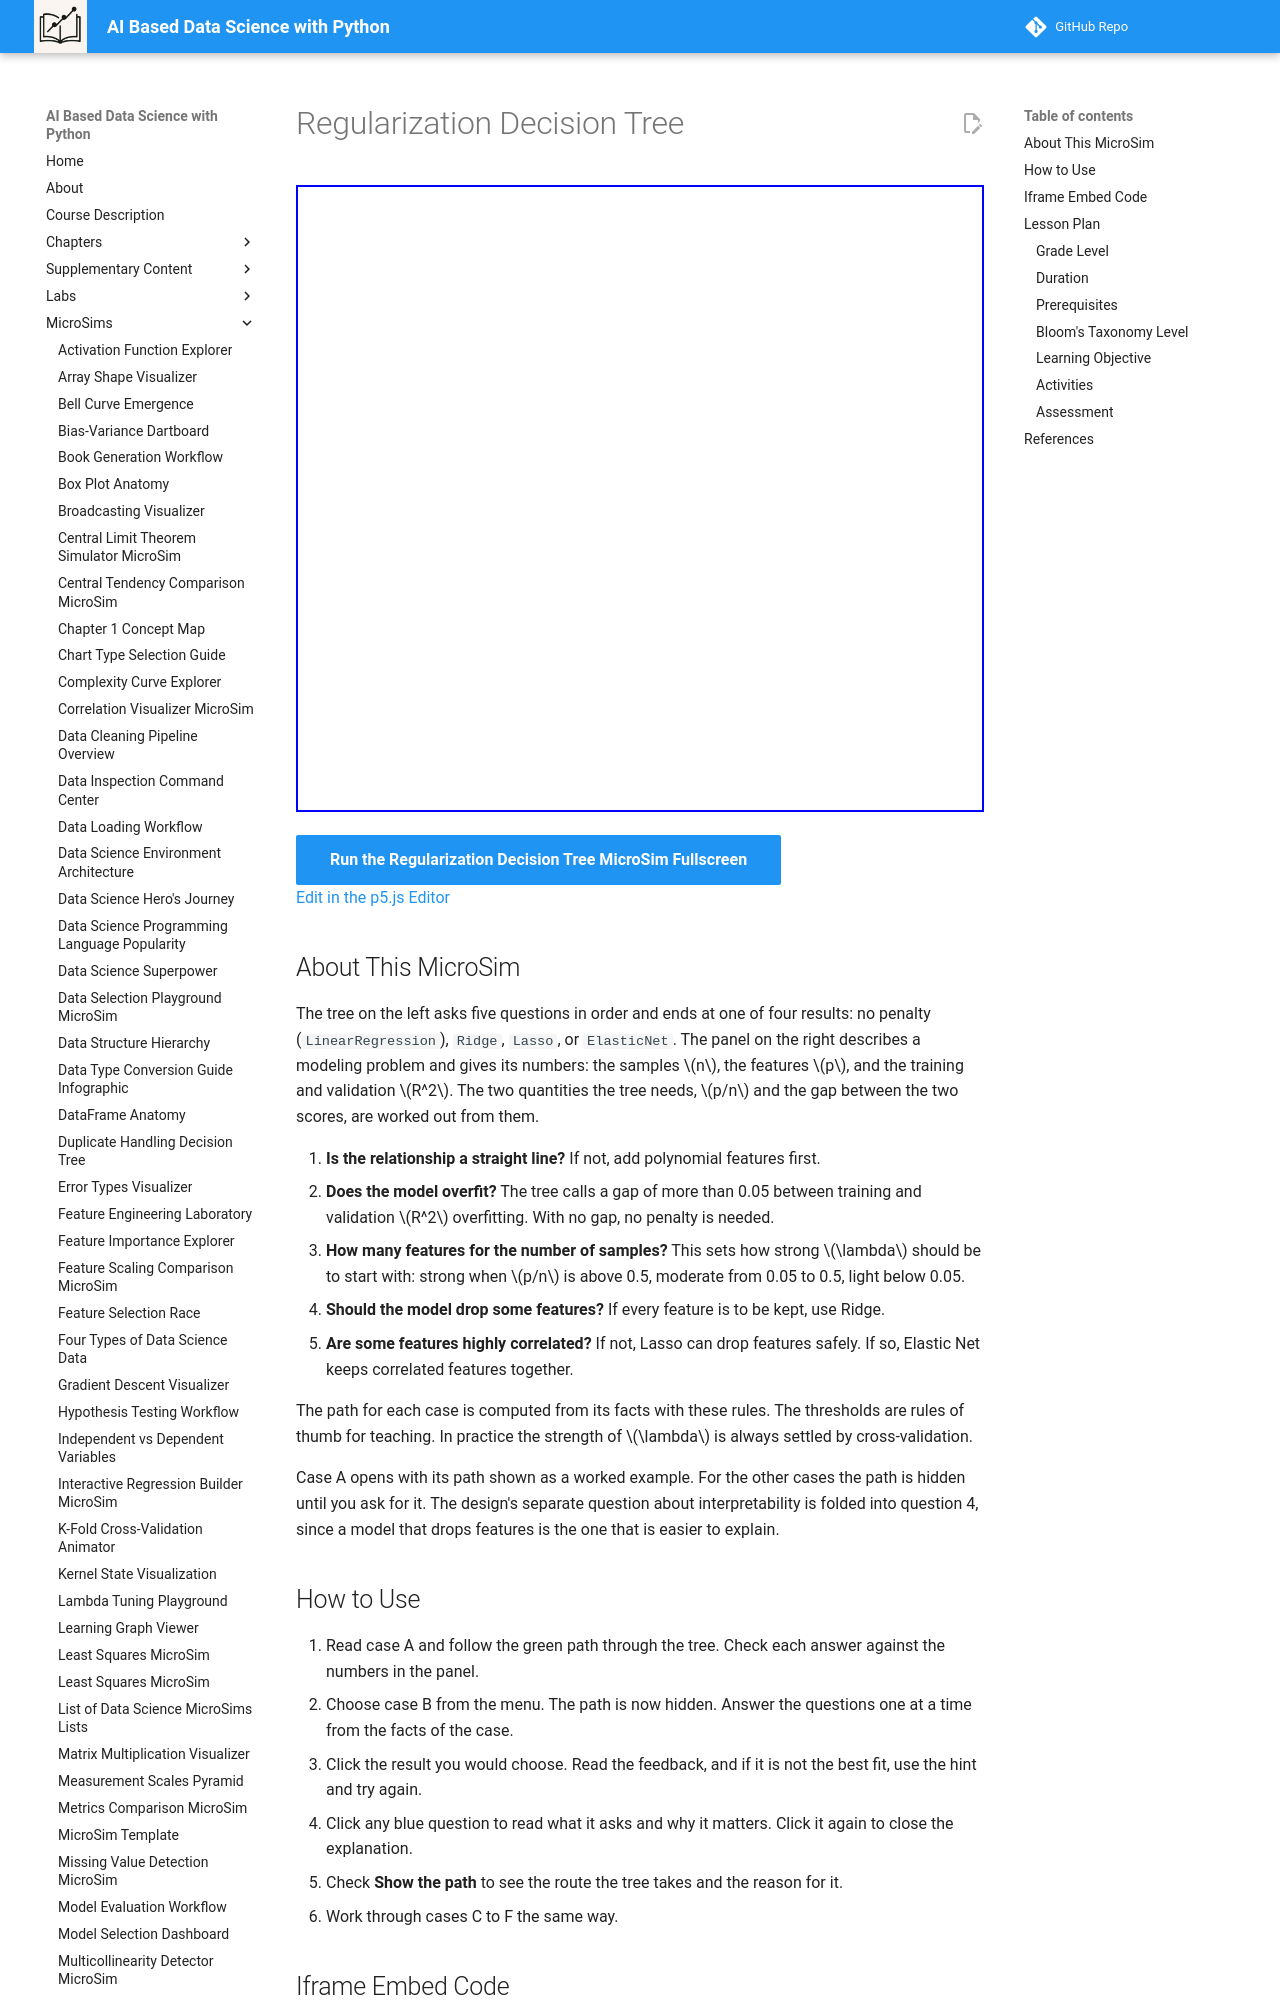

repository: dmccreary/data-science-course · page: sims/regularization-decision-tree/index.html · generator: mkdocs

---
title: Regularization Decision Tree
description: Walk a decision tree with the facts of six modeling problems and choose between no penalty, ridge, lasso, and elastic net, with feedback on each choice.
image: /sims/regularization-decision-tree/regularization-decision-tree.png
og:image: /sims/regularization-decision-tree/regularization-decision-tree.png
twitter:image: /sims/regularization-decision-tree/regularization-decision-tree.png
social:
   cards: false
quality_score: 0
---

# Regularization Decision Tree

<iframe src="main.html" height="627" width="100%" scrolling="no"></iframe>

[Run the Regularization Decision Tree MicroSim Fullscreen](./main.html){ .md-button .md-button--primary }
<br/>
[Edit in the p5.js Editor](https://editor.p5js.org/)

## About This MicroSim

The tree on the left asks five questions in order and ends at one of four results: no penalty (`LinearRegression`), `Ridge`, `Lasso`, or `ElasticNet`. The panel on the right describes a modeling problem and gives its numbers: the samples $n$, the features $p$, and the training and validation $R^2$. The two quantities the tree needs, $p/n$ and the gap between the two scores, are worked out from them.

1. **Is the relationship a straight line?** If not, add polynomial features first.
2. **Does the model overfit?** The tree calls a gap of more than 0.05 between training and validation $R^2$ overfitting. With no gap, no penalty is needed.
3. **How many features for the number of samples?** This sets how strong $\lambda$ should be to start with: strong when $p/n$ is above 0.5, moderate from 0.05 to 0.5, light below 0.05.
4. **Should the model drop some features?** If every feature is to be kept, use Ridge.
5. **Are some features highly correlated?** If not, Lasso can drop features safely. If so, Elastic Net keeps correlated features together.

The path for each case is computed from its facts with these rules. The thresholds are rules of thumb for teaching. In practice the strength of $\lambda$ is always settled by cross-validation.

Case A opens with its path shown as a worked example. For the other cases the path is hidden until you ask for it. The design's separate question about interpretability is folded into question 4, since a model that drops features is the one that is easier to explain.
